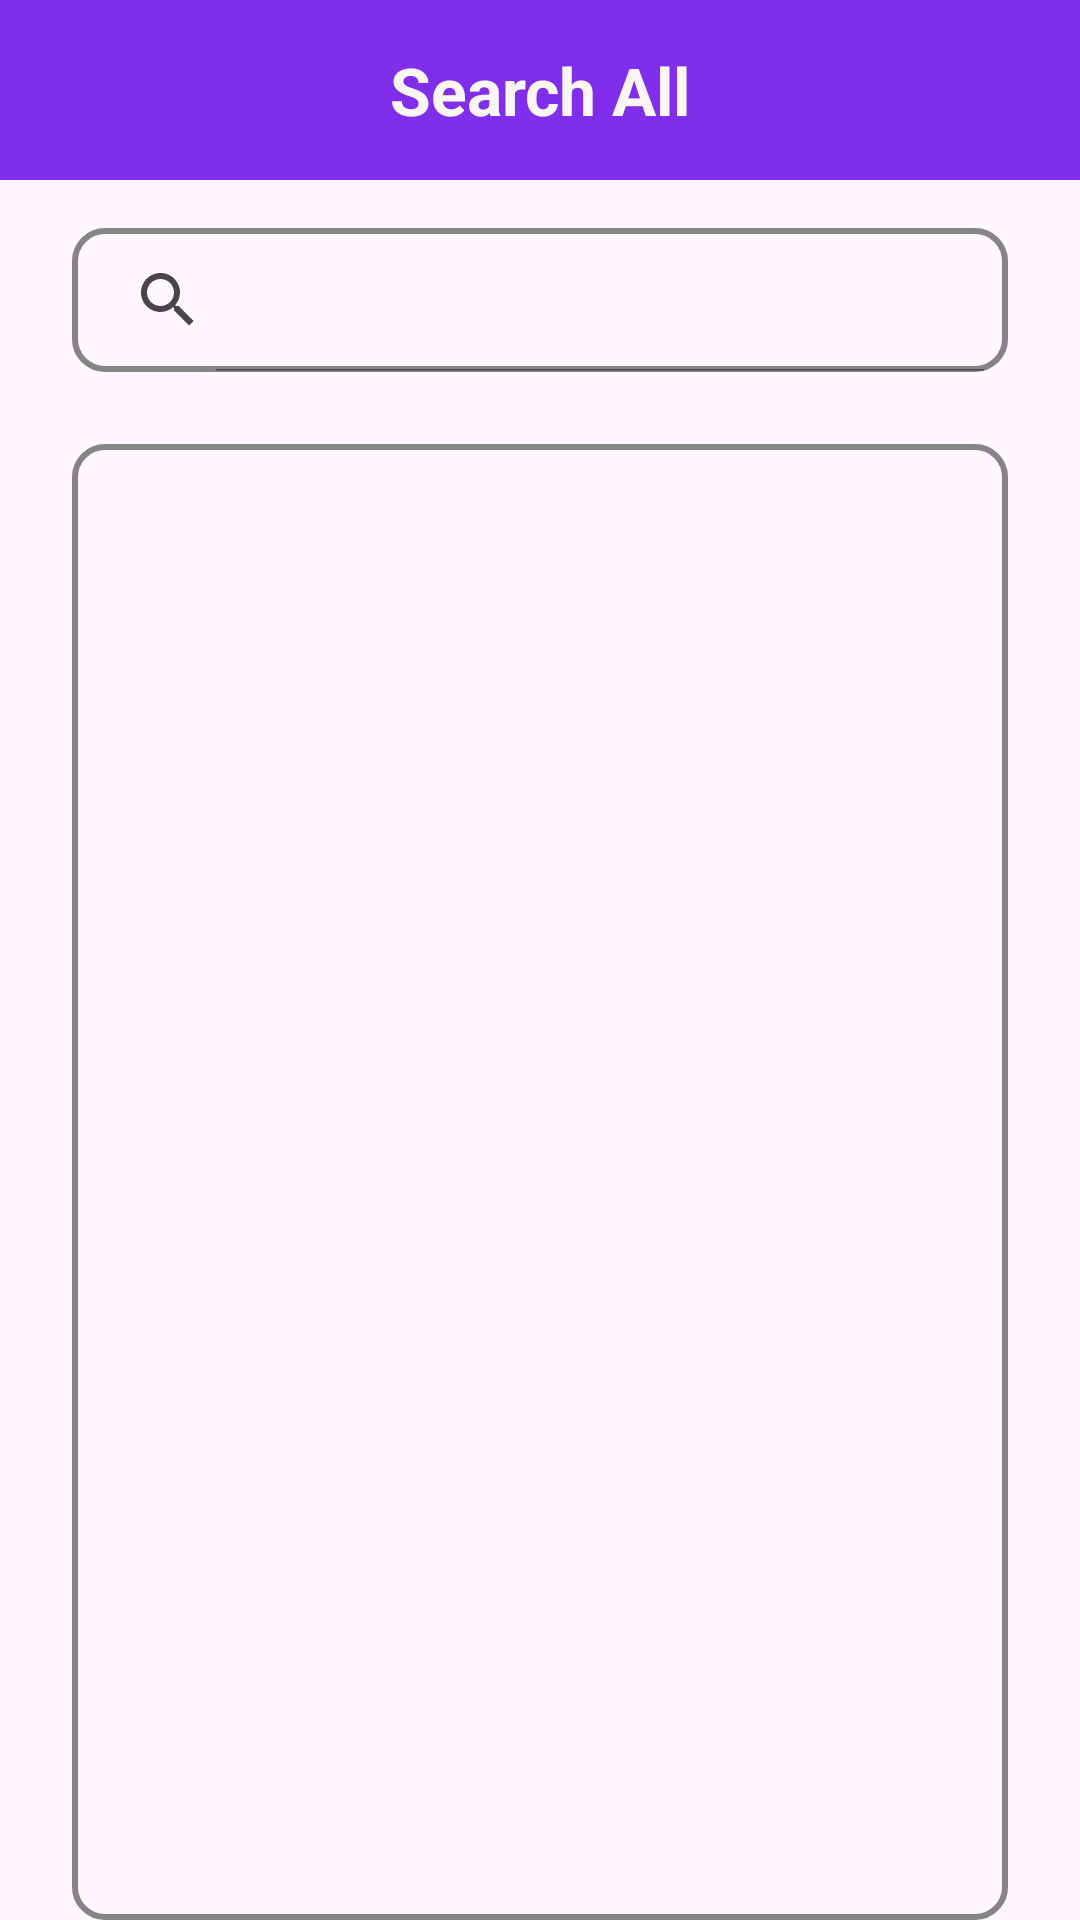

Android layout source for this screen:
<!-- AndroidManifest.xml: application theme Theme.AshishAppV2 -->
<!-- res/layout/fragment_search.xml -->
<?xml version="1.0" encoding="utf-8"?>
<FrameLayout xmlns:android="http://schemas.android.com/apk/res/android"
    xmlns:app="http://schemas.android.com/apk/res-auto"
    xmlns:tools="http://schemas.android.com/tools"
    android:layout_width="match_parent"
    android:layout_height="match_parent"
    tools:context=".Fragment.SearchFragment">

    <androidx.constraintlayout.widget.ConstraintLayout
        android:layout_width="match_parent"
        android:layout_height="match_parent">

        <View
            android:id="@+id/view"
            android:layout_width="0dp"
            android:layout_height="60dp"
            android:background="@color/green"
            app:layout_constraintEnd_toEndOf="parent"
            app:layout_constraintStart_toStartOf="parent"
            app:layout_constraintTop_toTopOf="parent" />

        <TextView
            android:id="@+id/textView2"
            android:layout_width="wrap_content"
            android:layout_height="wrap_content"
            android:text="Search All"
            android:textColor="#FAF6F6"
            android:textSize="22sp"
            android:textStyle="bold"
            app:layout_constraintBottom_toBottomOf="@+id/view"
            app:layout_constraintEnd_toEndOf="@id/view"
            app:layout_constraintStart_toStartOf="@+id/view"
            app:layout_constraintTop_toTopOf="@id/view" />

        <androidx.appcompat.widget.SearchView
            android:id="@+id/searchProduct"
            android:layout_width="0dp"
            app:iconifiedByDefault="false"
            android:layout_height="wrap_content"
            android:layout_marginStart="24dp"
            android:layout_marginEnd="24dp"
            android:layout_marginTop="16dp"
            android:queryHint="Search by name"
            app:layout_constraintEnd_toEndOf="parent"
            app:layout_constraintStart_toStartOf="parent"
            app:layout_constraintTop_toBottomOf="@+id/view"
            android:background="@drawable/bakcground_order"/>

        <LinearLayout
            android:layout_width="0dp"
            android:layout_height="0dp"
            android:background="@drawable/bakcground_order"
            android:layout_marginStart="24dp"
            android:layout_marginEnd="24dp"
            android:layout_marginTop="24dp"
            app:layout_constraintBottom_toBottomOf="parent"
            app:layout_constraintEnd_toEndOf="parent"
            app:layout_constraintStart_toStartOf="parent"
            app:layout_constraintTop_toBottomOf="@+id/searchProduct">

            <androidx.recyclerview.widget.RecyclerView
                android:id="@+id/orderView"
                android:layout_width="match_parent"
                android:layout_height="wrap_content"
                app:layout_constraintEnd_toEndOf="parent"
                app:layout_constraintStart_toStartOf="parent"
                app:layout_constraintTop_toBottomOf="@+id/textView3" />
        </LinearLayout>
    </androidx.constraintlayout.widget.ConstraintLayout>

</FrameLayout>
<!-- resources referenced by this layout -->
<resources>
  <color name="green">#802EEC</color>
  <!-- drawable bakcground_order (drawable) -->
  <?xml version="1.0" encoding="utf-8"?>
      <shape xmlns:android="http://schemas.android.com/apk/res/android">
          <solid android:color="@color/transparent" />
          <stroke android:width="2dp" android:color="@color/grey"/>
      <corners android:radius="10dp" />
      </shape>
  <style name="Theme.AshishAppV2" parent="Base.Theme.AshishAppV2" />
  <color name="transparent">#00D6BBDD</color>
  <color name="grey">#858585</color>
  <style name="Base.Theme.AshishAppV2" parent="Theme.Material3.DayNight.NoActionBar">
          
          
      </style>
</resources>
